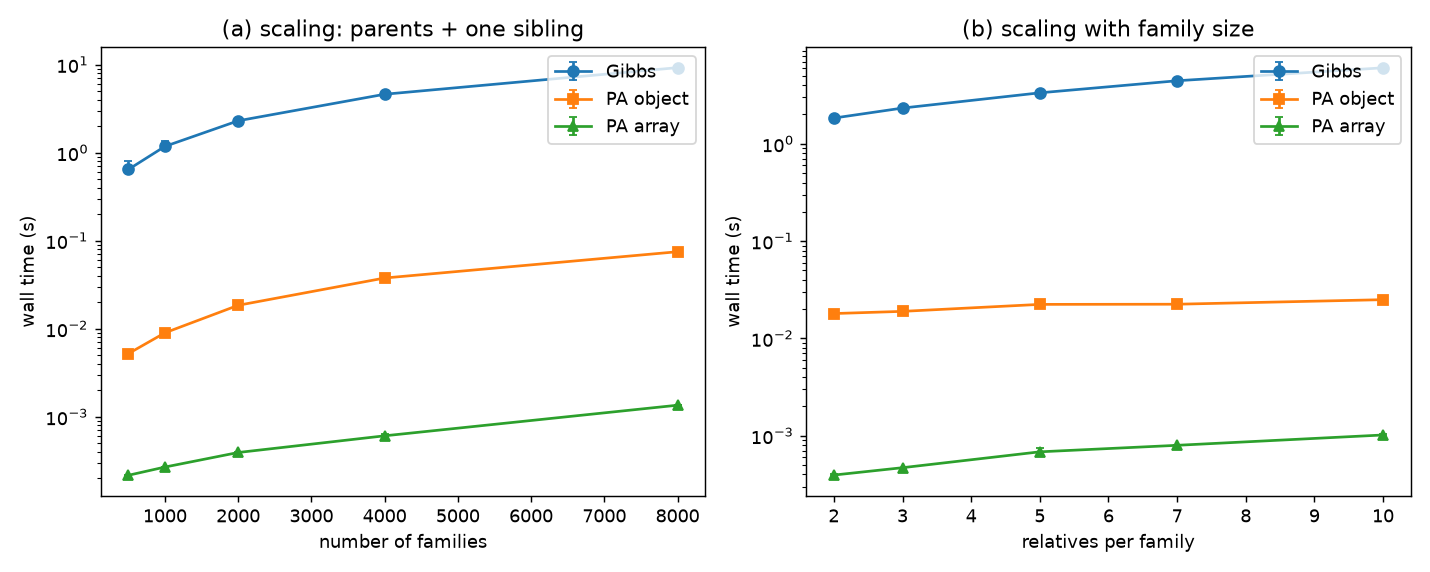

The data file committed next to this chart (first rows):
axis, fam_per_s_gibbs, fam_per_s_pa, fam_per_s_pa_array, h2, label, n_relatives, n_sim, pa_array_speedup, prevalence, seed, speedup, t_gibbs, t_gibbs_q25, t_gibbs_q75, t_pa, t_pa_array, t_pa_array_q25, t_pa_array_q75, t_pa_q25, t_pa_q75, threads, timing_reps, value
n_fam, 776.1, 95842, 2309101, 0.5, , 3, 25000, 24.09, 0.05, 1, 123.5, 0.6443, 0.6434, 0.7966, 0.005217, 0.0002165, 0.000215, 0.0002202, 0.005115, 0.005324, 10, 5, 500
n_fam, 848.3, 111192, 3722906, 0.5, , 3, 25000, 33.48, 0.05, 1, 131.1, 1.179, 1.133, 1.342, 0.008993, 0.0002686, 0.0002684, 0.0002698, 0.008938, 0.009009, 10, 5, 1000
n_fam, 868.8, 108294, 5089463, 0.5, , 3, 25000, 47, 0.05, 1, 124.6, 2.302, 2.296, 2.317, 0.01847, 0.000393, 0.0003908, 0.0003946, 0.01843, 0.01907, 10, 5, 2000
n_fam, 868, 106128, 6579067, 0.5, , 3, 25000, 61.99, 0.05, 1, 122.3, 4.608, 4.593, 4.617, 0.03769, 0.000608, 0.0006061, 0.0006301, 0.03737, 0.03775, 10, 5, 4000
n_fam, 865.7, 106754, 5909953, 0.5, , 3, 25000, 55.36, 0.05, 1, 123.3, 9.241, 9.2, 9.242, 0.07494, 0.001354, 0.001353, 0.001367, 0.07434, 0.07498, 10, 5, 8000
family_size, 1088, 111124, 5079218, 0.5, parents, 2, 25000, 45.71, 0.05, 1, 102.1, 1.838, 1.824, 1.839, 0.018, 0.0003938, 0.0003892, 0.0004042, 0.01768, 0.01819, 10, 5, 2
family_size, 858.7, 105526, 4265639, 0.5, +sib, 3, 25000, 40.42, 0.05, 1, 122.9, 2.329, 2.327, 2.395, 0.01895, 0.0004689, 0.0004683, 0.0004704, 0.01893, 0.01925, 10, 5, 3
family_size, 598.7, 89458, 2930403, 0.5, +2 grandp., 5, 25000, 32.76, 0.05, 1, 149.4, 3.34, 3.34, 3.395, 0.02236, 0.0006825, 0.0006439, 0.000754, 0.02079, 0.02299, 10, 5, 5
family_size, 449.9, 89108, 2511538, 0.5, extended, 7, 25000, 28.19, 0.05, 1, 198.1, 4.445, 4.401, 4.464, 0.02244, 0.0007963, 0.0007917, 0.000803, 0.02224, 0.02256, 10, 5, 7
family_size, 331.2, 80011, 1967353, 0.5, extended+aunts, 10, 25000, 24.59, 0.05, 1, 241.6, 6.039, 6.037, 6.064, 0.025, 0.001017, 0.0009915, 0.001033, 0.02455, 0.02554, 10, 5, 10
